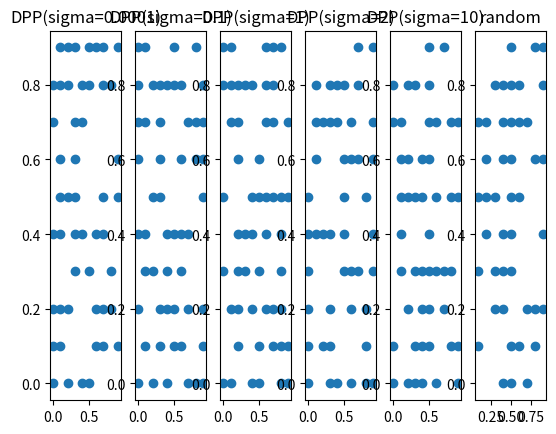

Python code for this plot:
#!/usr/bin/env python
# -*- coding:utf-8 -*-
import numpy as np
from itertools import product
"""
Determinantal point process sampling procedures based
on  (Fast Determinantal Point Process Sampling with
     Application to Clustering, Byungkon Kang, NIPS 2013)
"""

def build_similary_matrix(cov_function, items):
    """
    build the similarity matrix from a covariance function
    cov_function and a set of items. each pair of items
    is given to cov_function, which computes the similarity
    between two items.
    """
    L = np.zeros((len(items), len(items)))
    for i in range(len(items)):
        for j in range(i, len(items)):
            L[i, j] = cov_function(items[i], items[j])
            L[j, i] = L[i, j]
    return L


def exp_quadratic(sigma):
    """
    exponential quadratic covariance function
    """
    def f(p1, p2):
        return np.exp(-0.5 * (((p1 - p2)**2).sum()) / sigma**2)
    return f


def sample(items, L, max_nb_iterations=1000, rng=np.random):
    """
    Sample a list of items from a DPP defined
    by the similarity matrix L. The algorithm
    is iterative and runs for max_nb_iterations.
    The algorithm used is from
    (Fast Determinantal Point Process Sampling with
    Application to Clustering, Byungkon Kang, NIPS 2013)
    """
    Y = rng.choice((True, False), size=len(items))
    L_Y = L[Y, :]
    L_Y = L_Y[:, Y]
    L_Y_inv = np.linalg.inv(L_Y)

    for i in range(max_nb_iterations):
        u = rng.randint(0, len(items))

        c_u = L[u:u+1, :]
        c_u = c_u[:, u:u+1]
        b_u = L[Y, :]
        b_u = b_u[:, u:u+1]
        if Y[u] == False:
            p_include_U = min(1, c_u - np.dot(np.dot(b_u.T, L_Y_inv), b_u))
            if rng.uniform() <= p_include_U:
                d_u = (c_u - np.dot(np.dot(b_u.T, L_Y_inv), b_u))
                upleft = (L_Y_inv +
                          np.dot(np.dot(np.dot(L_Y_inv, b_u), b_u.T),
                                 L_Y_inv) / d_u)
                upright = -np.dot(L_Y_inv, b_u) / d_u
                downleft = -np.dot(b_u.T, L_Y_inv) / d_u
                downright = d_u
                L_Y_inv = np.bmat([[upleft, upright], [downleft, downright]])
                Y[u] = True
                L_Y = L[Y, :]
                L_Y = L_Y[:, Y]
        else:
            p_remove_U = min(1, 1./(c_u - np.dot(np.dot(b_u.T, L_Y_inv), b_u)))
            if rng.uniform() <= p_remove_U:
                l = L_Y_inv.shape[0] - 1
                D = L_Y_inv[0:l, :]
                D = D[:, 0:l]
                e = L_Y_inv[0:l, :]
                e = e[:, l:l+1]
                f = L_Y_inv[l:l+1, :]
                f = f[:, l:l+1]
                L_Y_inv = D - np.dot(e, e.T) / f
                Y[u] = False
                L_Y = L[Y, :]
                L_Y = L_Y[:, Y]
    return np.array(items)[Y]


def sample_k(items, L, k, max_nb_iterations=1000, rng=np.random):
    """
    Sample a list of k items from a DPP defined
    by the similarity matrix L. The algorithm
    is iterative and runs for max_nb_iterations.
    The algorithm used is from
    (Fast Determinantal Point Process Sampling with
    Application to Clustering, Byungkon Kang, NIPS 2013)
    """
    initial = rng.choice(range(len(items)), size=k, replace=False)
    X = [False] * len(items)
    for i in initial:
        X[i] = True
    X = np.array(X)
    for i in range(max_nb_iterations):
        u = rng.choice(np.arange(len(items))[X])
        v = rng.choice(np.arange(len(items))[~X])
        Y = X.copy()
        Y[u] = False
        L_Y = L[Y, :]
        L_Y = L_Y[:, Y]
        L_Y_inv = np.linalg.inv(L_Y)

        c_v = L[v:v+1, :]
        c_v = c_v[:, v:v+1]
        b_v = L[Y, :]
        b_v = b_v[:, v:v+1]
        c_u = L[u:u+1, :]
        c_u = c_u[:, u:u+1]
        b_u = L[Y, :]
        b_u = b_u[:, u:u+1]

        p = min(1, c_v - np.dot(np.dot(b_v.T, L_Y_inv), b_v) /
                (c_u - np.dot(np.dot(b_u.T, L_Y_inv.T), b_u)))
        if rng.uniform() <= p:
            X = Y[:]
            X[v] = True
    return np.array(items)[X]


def test():
    x = np.arange(1, 100)
    L = build_similary_matrix(exp_quadratic(sigma=0.1),
                              x)
    for i in range(10):
        #print(sample_k(x, L, 10))
        print(sample(x, L))


if __name__ == "__main__":
    import matplotlib.pyplot as plt
    #test()
    #sys.exit(0)
    x = np.arange(0, 1, 0.1)
    y = np.arange(0, 1, 0.1)
    z = np.array(list(product(x, y)))
    sigmas = [0.0001, 0.1, 1, 2, 10]
    k = 1
    for sigma in sigmas:
        plt.subplot(1, len(sigmas) + 1, k)
        L = build_similary_matrix(exp_quadratic(sigma=sigma), z)
        selected_by_dpp = sample(z, L)
        plt.scatter(selected_by_dpp[:, 0], selected_by_dpp[:, 1])
        plt.title("DPP(sigma={0})".format(sigma))
        k += 1

    plt.subplot(1, len(sigmas) + 1, k)
    selected_by_random = z[np.random.choice((True, False),
                           size=len(z))]
    plt.scatter(selected_by_random[:, 0], selected_by_random[:, 1])
    plt.title("random")
    plt.show()
